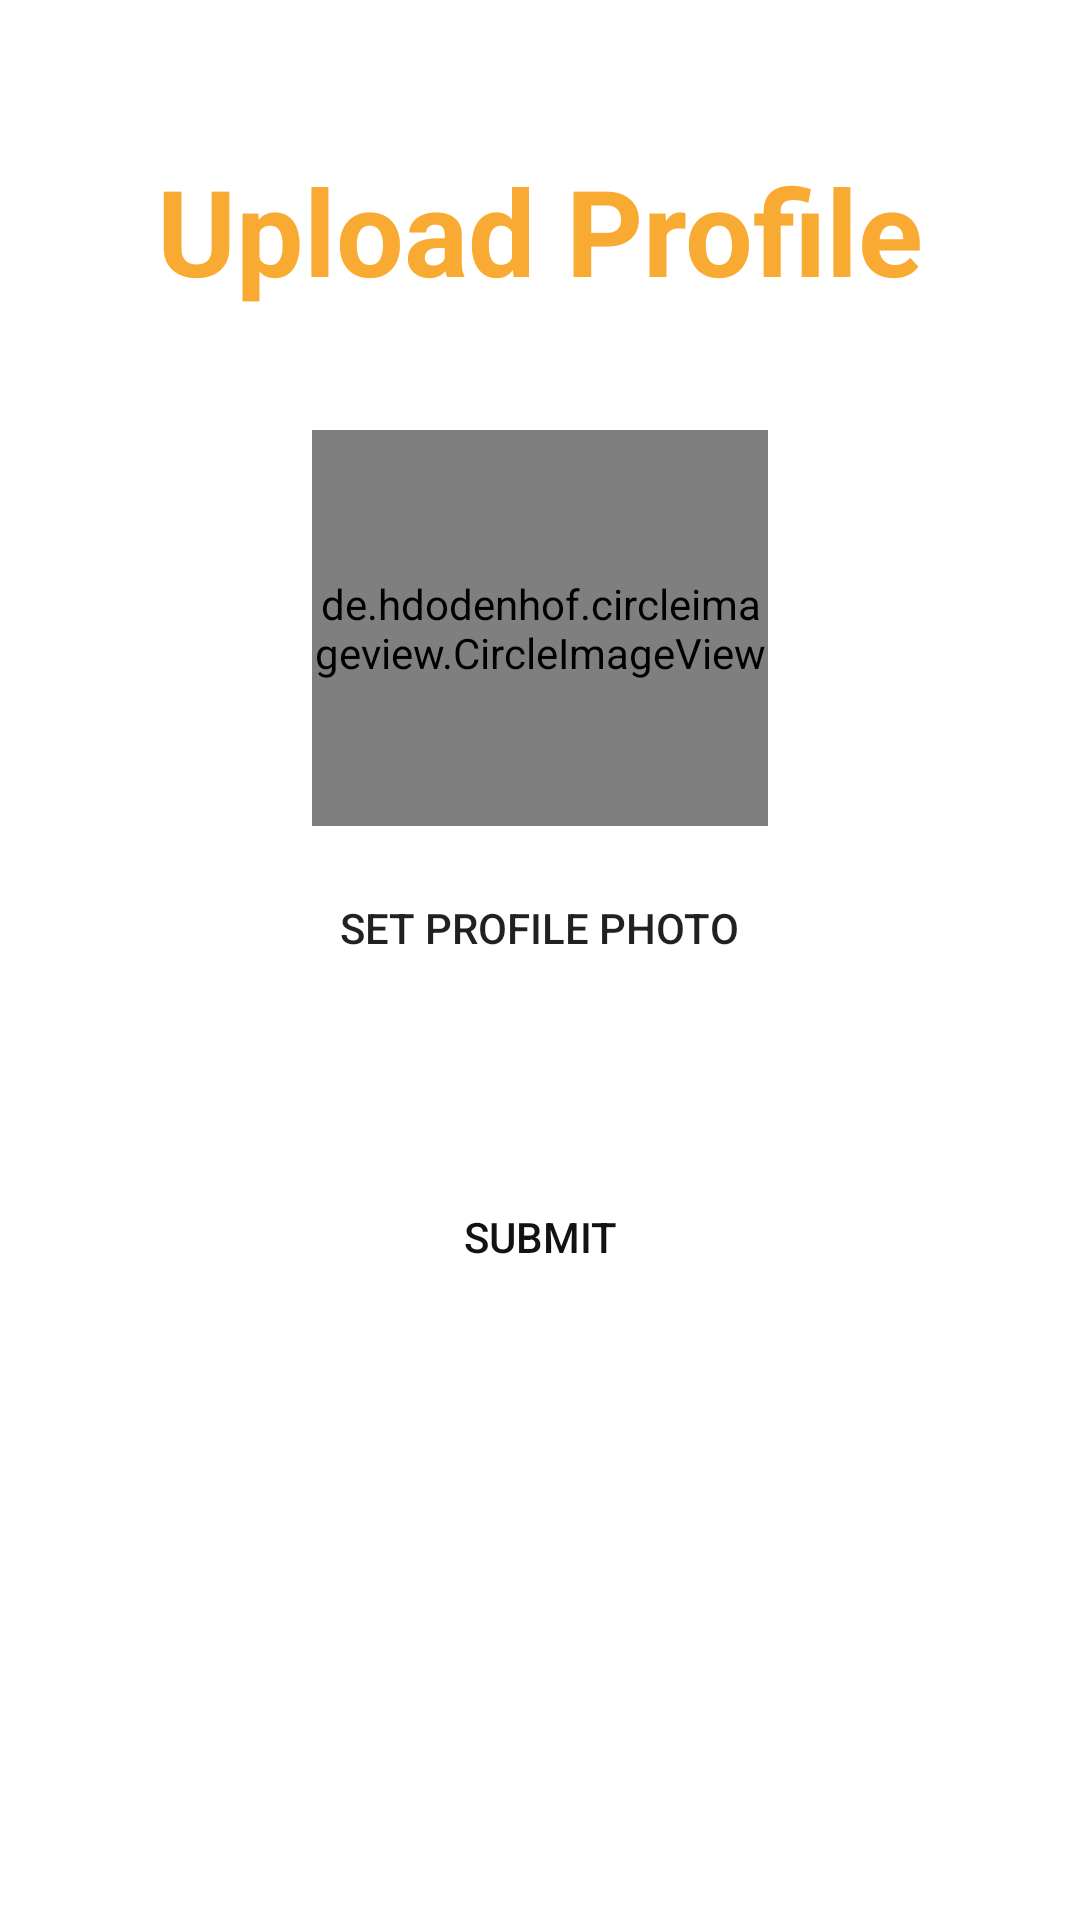

Produce the Android XML layout that renders to this screen, including the resource entries it uses.
<!-- AndroidManifest.xml: application theme AppTheme -->
<!-- res/layout/profile.xml -->
<?xml version="1.0" encoding="utf-8"?>
<LinearLayout xmlns:android="http://schemas.android.com/apk/res/android"
    xmlns:app="http://schemas.android.com/apk/res-auto"
    xmlns:tools="http://schemas.andro300dpid.com/tools"
    android:orientation="vertical"
    android:layout_width="match_parent"
    android:layout_height="match_parent"
    android:padding="30dp"
    android:background="@color/white"
    tools:context=".EditProfile">

    <TextView
        android:layout_width="match_parent"
        android:layout_height="wrap_content"
        android:textColor="@color/colorAccent"
        android:layout_marginTop="20dp"
        android:gravity="center"
        android:text="Upload Profile"
        android:textSize="40dp"
        android:textStyle="bold" />
a
    <de.hdodenhof.circleimageview.CircleImageView
        android:id="@+id/profileimage"
        android:layout_width="152dp"
        android:layout_height="132dp"
        android:layout_gravity="center"
        android:layout_marginTop="40dp"
        app:civ_border_color="@color/white"
        app:civ_border_width="3dp" />
    <Button
        android:id="@+id/addprofile"
        android:layout_gravity="center"
        android:layout_width="wrap_content"
        android:layout_height="wrap_content"
        android:layout_margin="10dp"
        android:paddingHorizontal="20dp"
        android:background="@drawable/rounded_button"
        android:text="Set profile photo" />

    <Button
        android:id="@+id/editSubmit"
        android:layout_width="130dp"
        android:layout_height="wrap_content"
        android:layout_gravity="center"
        android:layout_marginTop="45dp"
        android:background="@drawable/rounded_button"
        android:text="Submit"
        android:textColor="@color/black" />

</LinearLayout>
<!-- resources referenced by this layout -->
<resources>
  <color name="black">#121212</color>
  <color name="colorAccent">#F9AA33</color>
  <color name="white">#FFF</color>
  <style name="AppTheme" parent="Theme.AppCompat.Light.NoActionBar">
          
          <item name="colorPrimary">@color/colorPrimary</item>
          <item name="colorPrimaryDark">@color/colorPrimaryDark</item>
          <item name="colorAccent">@color/colorAccent</item>
      </style>
  <color name="colorPrimary">#4A6572</color>
  <color name="colorPrimaryDark">#232F34</color>
</resources>
